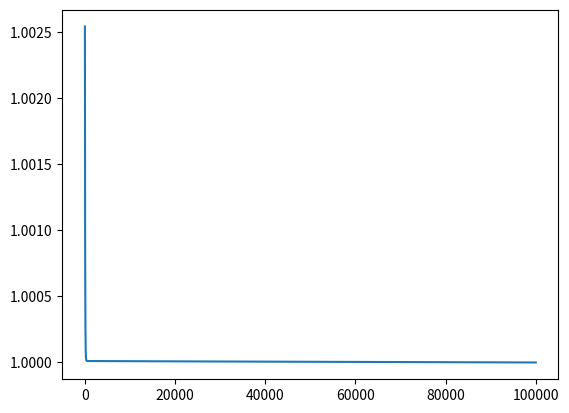

Here is the Python script that generated this plot:
# data analysis and wrangling
import pandas as pd
import numpy as np
import random as rnd

# visualization
import seaborn as sns
import matplotlib.pyplot as plt
%matplotlib inline



def sigmoid(z):  
    return  1/(1+np.exp(-z))
#     return np.array(map(float,list(map(lambda x:1/(1+(np.e)**(-x)) , z))))
def getCost(h,y):
    return np.sum( (h-y)**2 )

def predict(x):
    X=x.copy()
    X =np.insert(X,0,1,axis=1) # insert the column
    X_h = sigmoid(np.matmul(X,weight1))
    X_h =np.insert(X_h,0,1,axis=1) # insert the column of ones
    h =   sigmoid(np.matmul(X_h,weight2))
    return h# np.array([1 if hi>=0.5 else 0 for hi in h])

N_h=2

alpha=0.1
iters=100000
x= np.array([[0,0],[1,0],[0,1],[1,1],])
y = np.array([ 0,    1,    1,    0,]).reshape((4,1))

X=x.copy()
m,n=X.shape
X =np.insert(X,0,1,axis=1) # insert the column of ones

J_hist=[]
weight1 = np.random.randn(n+1,N_h)*0.1 #N+1 x N_h = 3 x 2
weight2 = np.random.randn(N_h+1,1)*0.1 #N_h+1 x 1 = 3 x 1
for it in range(iters):
    # ForwardProp
    X_h = sigmoid(np.matmul(X,weight1))
    X_h = np.insert(X_h,0,1,axis=1) # insert the column of ones
    h =   sigmoid(np.matmul(X_h,weight2))

    j=getCost(h,y)
    if(it%(10000)==0):
        print(j)
    J_hist.append(j)

    deltaLayer2 = np.multiply( np.subtract(h,y) ,np.multiply(h,1-h))
    #inputs are coeffs -
    deltaW2 = np.matmul(X_h.T, deltaLayer2)  # shud be of dim of W2
    #weights are coeffs -
    deltaLayer1 = np.multiply( np.matmul(deltaLayer2,weight2.T) ,np.multiply(X_h,1-X_h))
    #remove the bias column
    deltaLayer1 = np.delete(deltaLayer1,[0],axis=1)#deltaLayer1[:,1:] 
    #inputs are coeffs -
    deltaW1 = np.matmul(X.T ,deltaLayer1)
    #update at the end of iter
    weight2= weight2 - (alpha/m) * deltaW2
    weight1= weight1 - (alpha/m) * deltaW1



print(weight1,weight2)
plt.plot(J_hist)
print('cost',J_hist[-1])
X=x.copy()
m,n=X.shape
# X=np.random.permutation(X)
p= predict(X).reshape((4,1))
print(np.concatenate( [X,p],axis=1))





